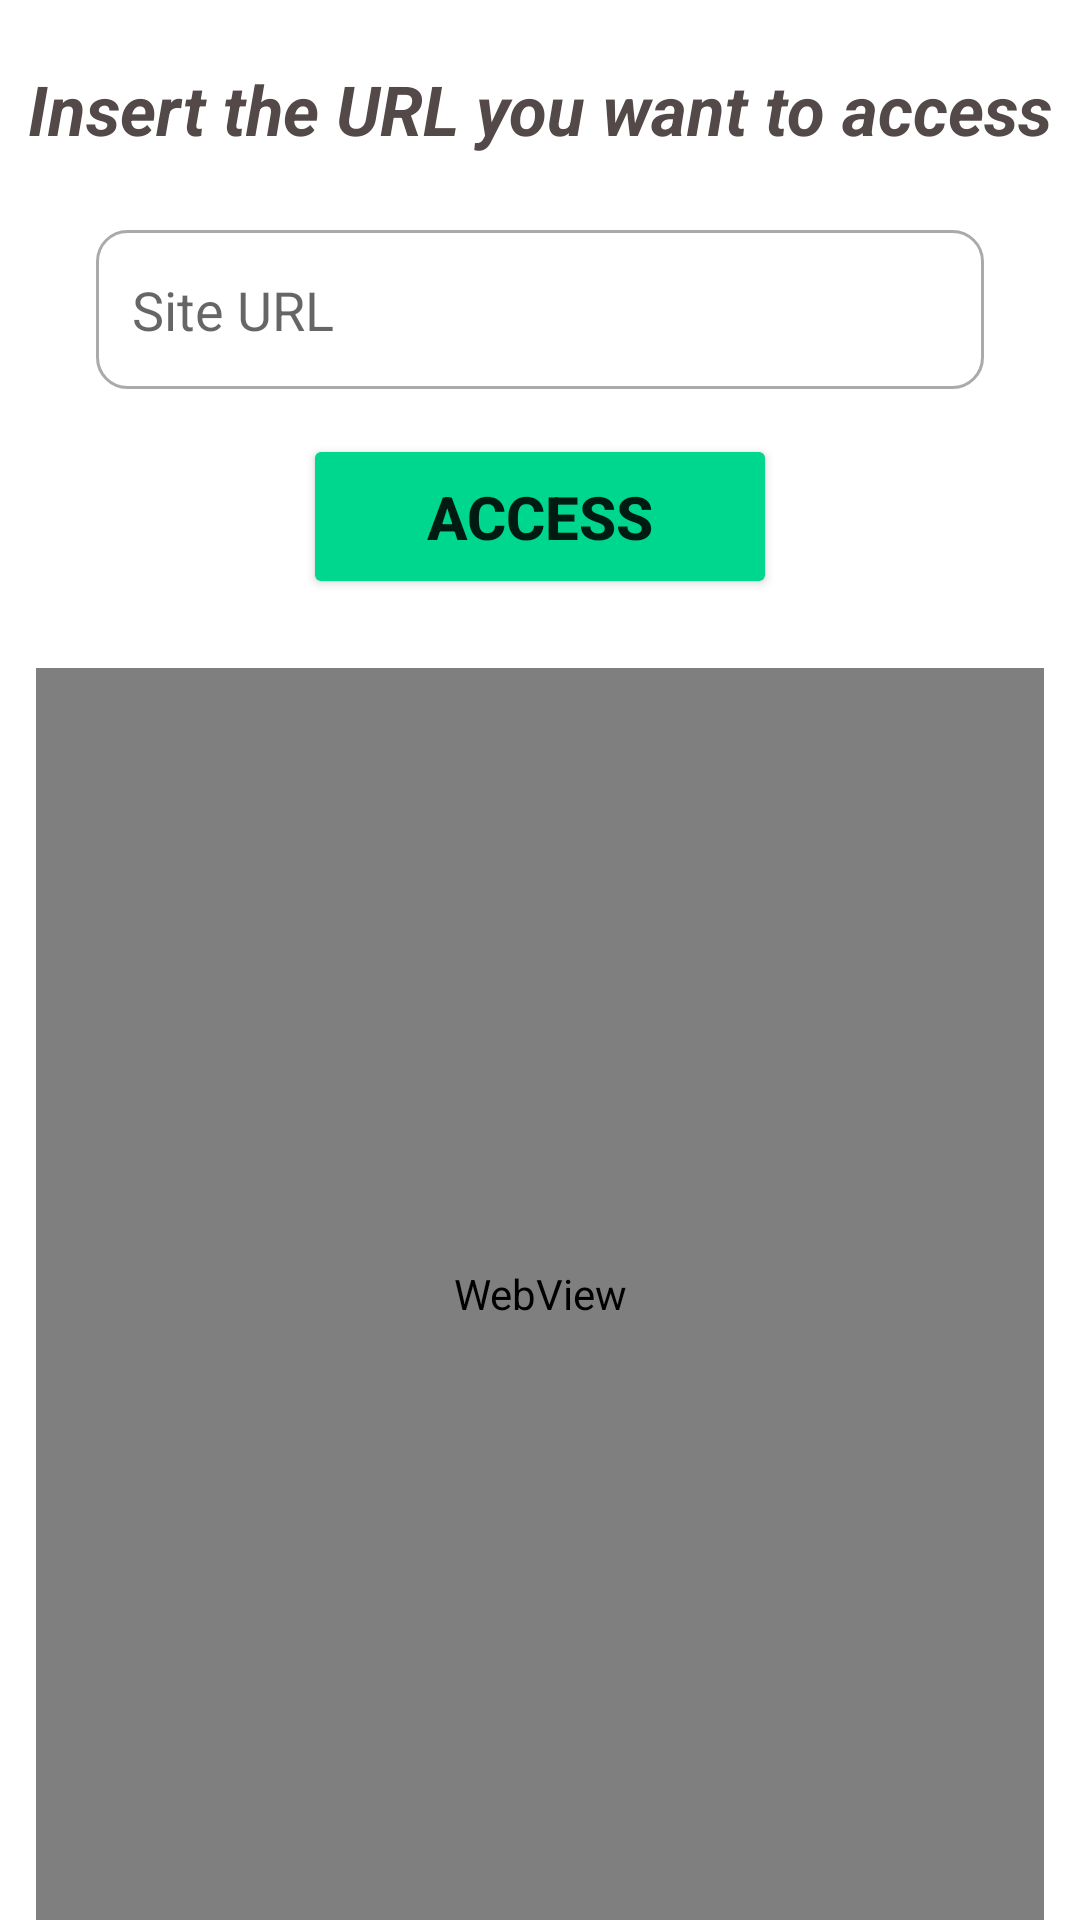

Android layout source for this screen:
<!-- AndroidManifest.xml: application theme Theme.AndroidVulnerableApplication -->
<!-- res/layout/activity_web_view_ava.xml -->
<?xml version="1.0" encoding="utf-8"?>
<androidx.constraintlayout.widget.ConstraintLayout xmlns:android="http://schemas.android.com/apk/res/android"
    xmlns:app="http://schemas.android.com/apk/res-auto"
    xmlns:tools="http://schemas.android.com/tools"
    android:layout_width="match_parent"
    android:layout_height="match_parent"
    tools:context=".WebViewAVA">

    <TextView
        android:id="@+id/textView10"
        android:layout_width="wrap_content"
        android:layout_height="wrap_content"
        android:layout_marginTop="21dp"
        android:layout_marginBottom="22dp"
        android:text="@string/webview_text"
        android:textAlignment="center"
        android:textColor="#534949"
        android:textSize="23sp"
        android:textStyle="bold|italic"
        app:layout_constraintBottom_toTopOf="@+id/editTextWebviewUrl"
        app:layout_constraintEnd_toEndOf="parent"
        app:layout_constraintStart_toStartOf="parent"
        app:layout_constraintTop_toTopOf="parent" />

    <EditText
        android:id="@+id/editTextWebviewUrl"
        android:layout_width="296dp"
        android:layout_height="53dp"
        android:layout_marginStart="55dp"
        android:layout_marginTop="3dp"
        android:layout_marginEnd="55dp"
        android:layout_marginBottom="15dp"
        android:background="@drawable/custom_input"
        android:ems="10"
        android:hint="Site URL"
        android:inputType="textPersonName"
        android:padding="12sp"
        app:layout_constraintBottom_toTopOf="@+id/buttonWebview"
        app:layout_constraintEnd_toEndOf="parent"
        app:layout_constraintStart_toStartOf="parent"
        app:layout_constraintTop_toBottomOf="@+id/textView10" />

    <Button
        android:id="@+id/buttonWebview"
        android:layout_width="158dp"
        android:layout_height="55dp"
        android:layout_marginBottom="23dp"
        android:backgroundTint="#00d78e"
        android:text="@string/webview_access"
        android:textSize="20sp"
        android:textStyle="bold"
        app:layout_constraintBottom_toTopOf="@+id/webviewModule1"
        app:layout_constraintEnd_toEndOf="parent"
        app:layout_constraintStart_toStartOf="parent"
        app:layout_constraintTop_toBottomOf="@+id/editTextWebviewUrl" />

    <WebView
        android:id="@+id/webviewModule1"
        android:layout_width="0dp"
        android:layout_height="0dp"
        android:layout_marginStart="12dp"
        android:layout_marginEnd="12dp"
        app:layout_constraintBottom_toBottomOf="parent"
        app:layout_constraintEnd_toEndOf="parent"
        app:layout_constraintStart_toStartOf="parent"
        app:layout_constraintTop_toBottomOf="@+id/buttonWebview" />

</androidx.constraintlayout.widget.ConstraintLayout>
<!-- resources referenced by this layout -->
<resources>
  <!-- drawable custom_input (drawable) -->
  <?xml version="1.0" encoding="utf-8"?>
  
  <selector xmlns:android="http://schemas.android.com/apk/res/android">
  
      <item android:state_enabled="true" android:state_focused="true">
          <shape android:shape="rectangle">
              <solid android:color="@color/white" />
              <corners android:radius="10dp" />
              <stroke android:color="#00d78e" android:width="1dp" />
          </shape>
      </item>
  
      <item android:state_enabled="true">
          <shape android:shape="rectangle">
              <solid android:color="@color/white" />
              <corners android:radius="10dp" />
              <stroke android:color="@android:color/darker_gray" android:width="1dp" />
          </shape>
      </item>
  
  </selector>
  <string name="webview_access">Access</string>
  <string name="webview_text">Insert the URL you want to access</string>
  <style name="Theme.AndroidVulnerableApplication" parent="Theme.MaterialComponents.DayNight.DarkActionBar">
          
          <item name="colorPrimary">@color/purple_500</item>
          <item name="colorPrimaryVariant">@color/purple_700</item>
          <item name="colorOnPrimary">@color/white</item>
          
          <item name="colorSecondary">@color/teal_200</item>
          <item name="colorSecondaryVariant">@color/teal_700</item>
          <item name="colorOnSecondary">@color/black</item>
          
          <item name="android:statusBarColor">?attr/colorPrimaryVariant</item>
          
      </style>
  <!-- not gathered from this repository: default colours our renderer supplied (Android Studio template values) -->
  <color name="purple_500">#FF6200EE</color>
  <color name="purple_700">#FF3700B3</color>
  <color name="teal_200">#FF03DAC5</color>
  <color name="teal_700">#FF018786</color>
  <color name="black">#FF000000</color>
  <color name="white">#FFFFFFFF</color>
</resources>
